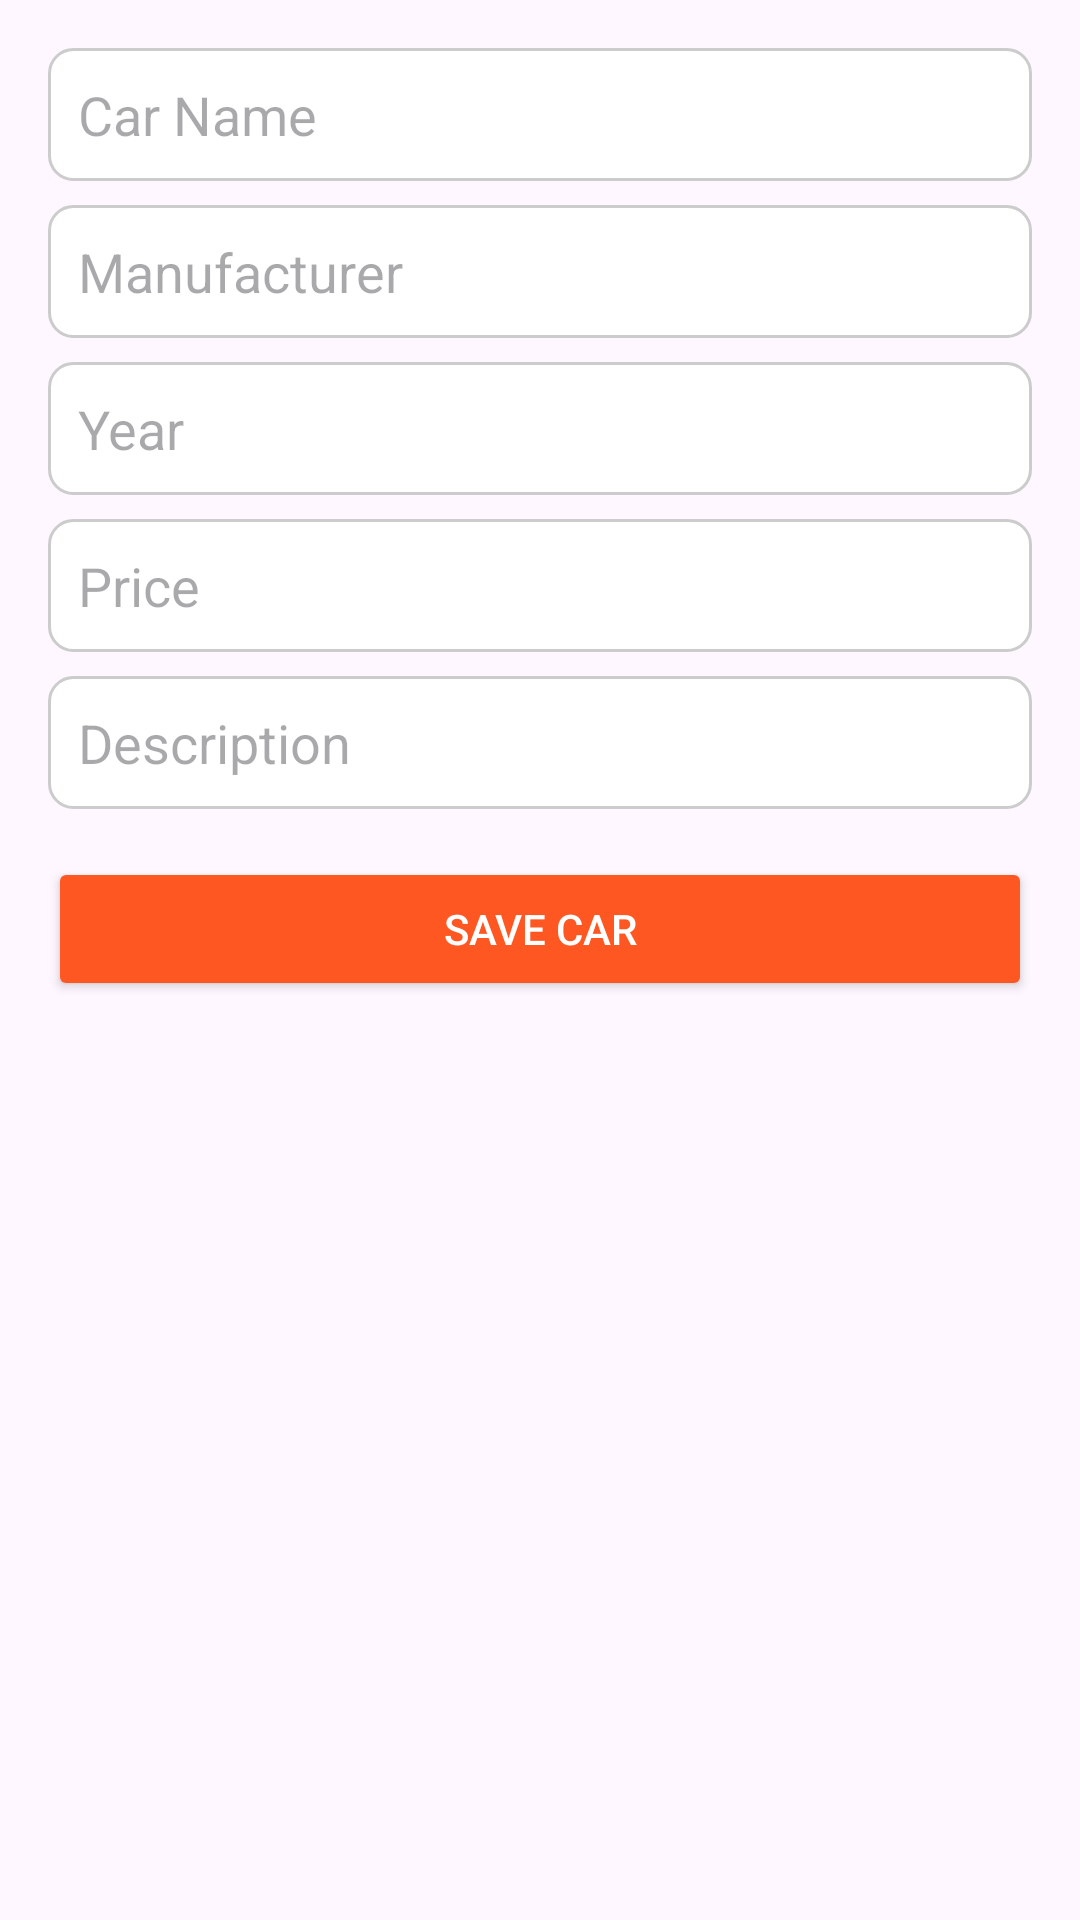

Here is an Android app screen rendered from its layout file. Give the layout XML and the strings, colors and styles it references.
<!-- AndroidManifest.xml: application theme Theme.CarManagementApp -->
<!-- res/layout/activity_add_car.xml -->
<?xml version="1.0" encoding="utf-8"?>
<ScrollView
    xmlns:android="http://schemas.android.com/apk/res/android"
    android:layout_width="match_parent"
    android:layout_height="match_parent"
    android:padding="16dp">

    <LinearLayout
        android:layout_width="match_parent"
        android:layout_height="wrap_content"
        android:orientation="vertical">

        
        <EditText
            android:id="@+id/etName"
            android:layout_width="match_parent"
            android:layout_height="wrap_content"
            android:hint="Car Name"
            android:background="@drawable/edittext_background"
            android:padding="10dp" />

        
        <EditText
            android:id="@+id/etManufacturer"
            android:layout_width="match_parent"
            android:layout_height="wrap_content"
            android:hint="Manufacturer"
            android:background="@drawable/edittext_background"
            android:padding="10dp"
            android:layout_marginTop="8dp" />

        
        <EditText
            android:id="@+id/etYear"
            android:layout_width="match_parent"
            android:layout_height="wrap_content"
            android:hint="Year"
            android:inputType="number"
            android:background="@drawable/edittext_background"
            android:padding="10dp"
            android:layout_marginTop="8dp" />

        
        <EditText
            android:id="@+id/etPrice"
            android:layout_width="match_parent"
            android:layout_height="wrap_content"
            android:hint="Price"
            android:inputType="numberDecimal"
            android:background="@drawable/edittext_background"
            android:padding="10dp"
            android:layout_marginTop="8dp" />

        
        <EditText
            android:id="@+id/etDescription"
            android:layout_width="match_parent"
            android:layout_height="wrap_content"
            android:hint="Description"
            android:background="@drawable/edittext_background"
            android:padding="10dp"
            android:layout_marginTop="8dp" />

        
        <Button
            android:id="@+id/btnSave"
            android:layout_width="match_parent"
            android:layout_height="wrap_content"
            android:text="Save Car"
            android:backgroundTint="#FF5722"
            android:textColor="@android:color/white"
            android:layout_marginTop="16dp"
            android:padding="12dp" />
    </LinearLayout>
</ScrollView>
<!-- resources referenced by this layout -->
<resources>
  <!-- drawable edittext_background (drawable) -->
  <?xml version="1.0" encoding="utf-8"?>
  <shape xmlns:android="http://schemas.android.com/apk/res/android">
      
      <solid android:color="#FFFFFF" />
  
      
      <stroke
          android:width="1dp"
          android:color="#CCCCCC" />
  
      
      <corners android:radius="8dp" />
  
      
      <padding
          android:left="8dp"
          android:right="8dp"
          android:top="8dp"
          android:bottom="8dp" />
  </shape>
  <style name="Theme.CarManagementApp" parent="Base.Theme.CarManagementApp" />
  <style name="Base.Theme.CarManagementApp" parent="Theme.Material3.DayNight.NoActionBar">
          
          
      </style>
</resources>
